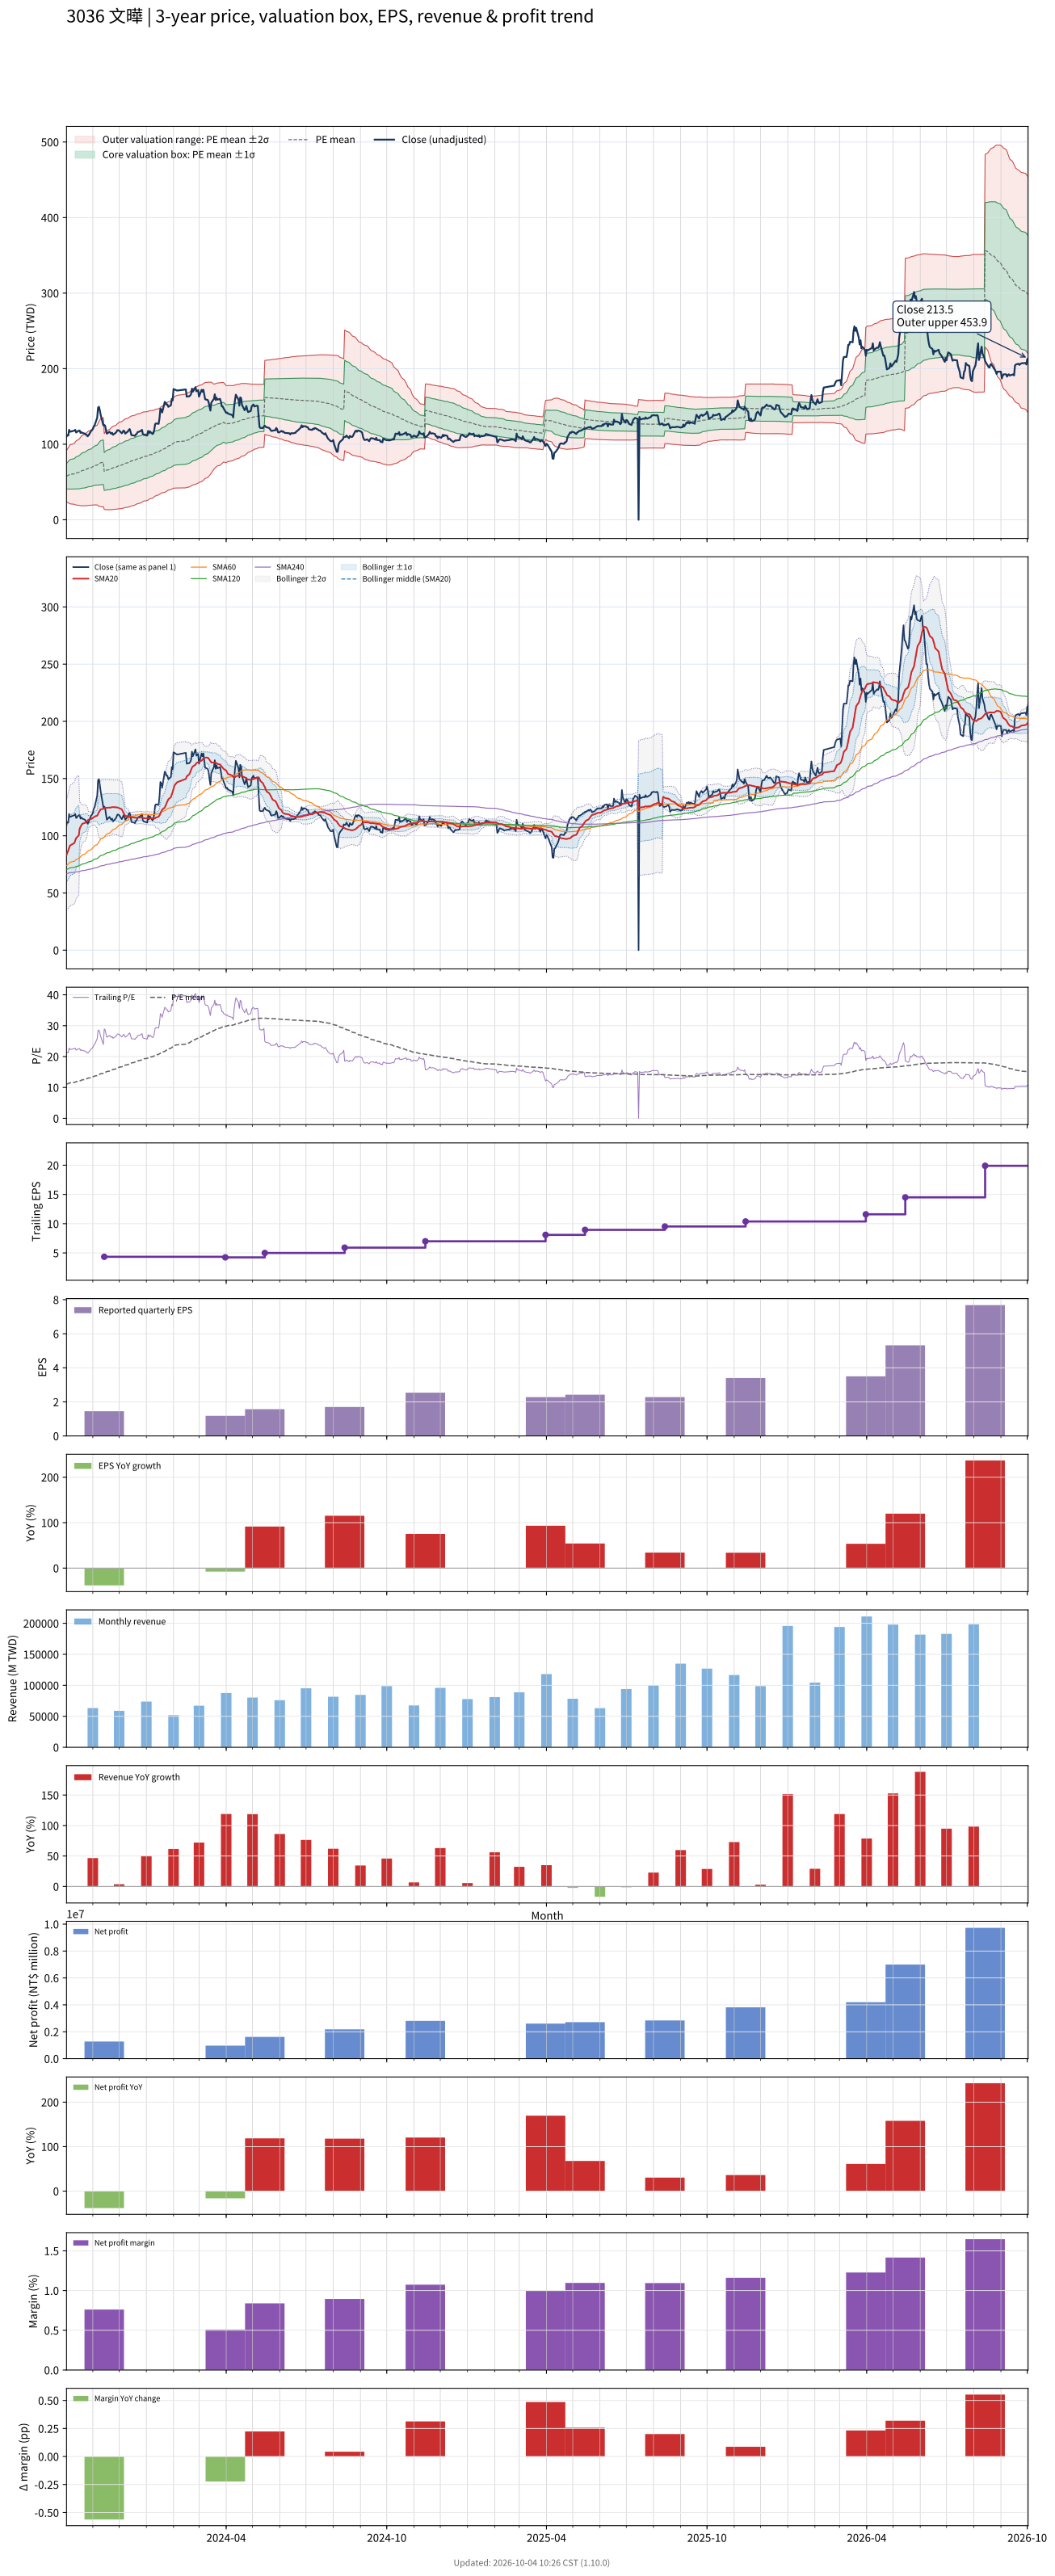

Source data for this figure (header and first rows):
# chart-version: skill-stock-dynamic-val…
date, close, available_date, period_end, eps, ttm_eps, pe, pe_mean, pe_std, price_m2, price_m1, price_mean, price_p1, price_p2, forward_eps, forward_pe, forward_pe_mean, forward_pe_std, forward_price_m2, forward_price_m1, forward_price_mean, forward_price_p1, forward_price_p2, sma20
2023-10-02, 110, 2023-08-14, 2023-06-30, 0.79, 5.23, 21.03, 11.03, 3.242, 23.77, 40.72, 57.68, 74.63, 91.59, , , , , , , , , , 83.12
2023-10-03, 112, 2023-08-14, 2023-06-30, 0.79, 5.23, 21.41, 11.14, 3.365, 23.08, 40.67, 58.27, 75.87, 93.46, , , , , , , , , , 85.11
2023-10-04, 111.5, 2023-08-14, 2023-06-30, 0.79, 5.23, 21.32, 11.25, 3.476, 22.5, 40.68, 58.86, 77.04, 95.22, , , , , , , , , , 87.05
2023-10-05, 119, 2023-08-14, 2023-06-30, 0.79, 5.23, 22.75, 11.38, 3.617, 21.68, 40.6, 59.51, 78.42, 97.34, , , , , , , , , , 89.34
2023-10-06, 116.5, 2023-08-14, 2023-06-30, 0.79, 5.23, 22.28, 11.5, 3.736, 21.07, 40.6, 60.14, 79.68, 99.22, , , , , , , , , , 91.47
2023-10-11, 118, 2023-08-14, 2023-06-30, 0.79, 5.23, 22.56, 11.62, 3.854, 20.47, 40.62, 60.78, 80.94, 101.1, , , , , , , , , , 93.67
2023-10-12, 119, 2023-08-14, 2023-06-30, 0.79, 5.23, 22.75, 11.75, 3.971, 19.9, 40.66, 61.43, 82.2, 103, , , , , , , , , , 95.92
2023-10-13, 115.5, 2023-08-14, 2023-06-30, 0.79, 5.23, 22.08, 11.86, 4.065, 19.53, 40.79, 62.05, 83.31, 104.6, , , , , , , , , , 98.06
2023-10-16, 118, 2023-08-14, 2023-06-30, 0.79, 5.23, 22.56, 11.99, 4.163, 19.15, 40.92, 62.69, 84.47, 106.2, , , , , , , , , , 100.3
2023-10-17, 118, 2023-08-14, 2023-06-30, 0.79, 5.23, 22.56, 12.11, 4.254, 18.84, 41.09, 63.34, 85.59, 107.8, , , , , , , , , , 106.2
2023-10-18, 115, 2023-08-14, 2023-06-30, 0.79, 5.23, 21.99, 12.23, 4.328, 18.69, 41.33, 63.97, 86.6, 109.2, , , , , , , , , , 107.9
2023-10-19, 116, 2023-08-14, 2023-06-30, 0.79, 5.23, 22.18, 12.35, 4.401, 18.56, 41.58, 64.6, 87.62, 110.6, , , , , , , , , , 109.3
2023-10-20, 115, 2023-08-14, 2023-06-30, 0.79, 5.23, 21.99, 12.47, 4.467, 18.5, 41.86, 65.23, 88.59, 112, , , , , , , , , , 110.5
2023-10-23, 114, 2023-08-14, 2023-06-30, 0.79, 5.23, 21.8, 12.59, 4.525, 18.51, 42.17, 65.84, 89.51, 113.2, , , , , , , , , , 111.2
2023-10-24, 112.5, 2023-08-14, 2023-06-30, 0.79, 5.23, 21.51, 12.7, 4.575, 18.59, 42.52, 66.44, 90.37, 114.3, , , , , , , , , , 111.7
2023-10-25, 112.5, 2023-08-14, 2023-06-30, 0.79, 5.23, 21.51, 12.82, 4.622, 18.69, 42.87, 67.04, 91.22, 115.4, , , , , , , , , , 112.5
2023-10-26, 110.5, 2023-08-14, 2023-06-30, 0.79, 5.23, 21.13, 12.93, 4.66, 18.88, 43.25, 67.63, 92, 116.4, , , , , , , , , , 113.2
2023-10-27, 111.5, 2023-08-14, 2023-06-30, 0.79, 5.23, 21.32, 13.04, 4.698, 19.08, 43.65, 68.22, 92.79, 117.4, , , , , , , , , , 114
2023-10-30, 117.5, 2023-08-14, 2023-06-30, 0.79, 5.23, 22.47, 13.17, 4.749, 19.2, 44.03, 68.87, 93.7, 118.5, , , , , , , , , , 114.7
2023-10-31, 118.5, 2023-08-14, 2023-06-30, 0.79, 5.23, 22.66, 13.29, 4.798, 19.34, 44.43, 69.53, 94.62, 119.7, , , , , , , , , , 115
2023-11-01, 120, 2023-08-14, 2023-06-30, 0.79, 5.23, 22.94, 13.42, 4.849, 19.48, 44.84, 70.2, 95.56, 120.9, , , , , , , , , , 115.5
2023-11-02, 123.5, 2023-08-14, 2023-06-30, 0.79, 5.23, 23.61, 13.56, 4.906, 19.58, 45.24, 70.9, 96.56, 122.2, , , , , , , , , , 116.1
2023-11-03, 125, 2023-08-14, 2023-06-30, 0.79, 5.23, 23.9, 13.69, 4.964, 19.69, 45.66, 71.62, 97.58, 123.5, , , , , , , , , , 116.8
2023-11-06, 135, 2023-08-14, 2023-06-30, 0.79, 5.23, 25.81, 13.85, 5.052, 19.57, 45.99, 72.42, 98.84, 125.3, , , , , , , , , , 117.6
2023-11-07, 148.5, 2023-08-14, 2023-06-30, 0.79, 5.23, 28.39, 14, 5.209, 18.74, 45.99, 73.23, 100.5, 127.7, , , , , , , , , , 119.2
2023-11-08, 149.5, 2023-08-14, 2023-06-30, 0.79, 5.23, 28.59, 14.16, 5.361, 17.98, 46.01, 74.05, 102.1, 130.1, , , , , , , , , , 120.8
2023-11-09, 144.5, 2023-08-14, 2023-06-30, 0.79, 5.23, 27.63, 14.31, 5.485, 17.46, 46.15, 74.83, 103.5, 132.2, , , , , , , , , , 122
2023-11-10, 138.5, 2023-08-14, 2023-06-30, 0.79, 5.23, 26.48, 14.45, 5.58, 17.19, 46.37, 75.56, 104.7, 133.9, , , , , , , , , , 123.2
2023-11-13, 125, 2023-08-14, 2023-06-30, 0.79, 5.23, 23.9, 14.56, 5.63, 17.27, 46.72, 76.17, 105.6, 135.1, , , , , , , , , , 123.5
2023-11-14, 125.5, 2023-11-14, 2023-09-30, 1.45, 4.34, 28.92, 14.72, 5.765, 13.85, 38.87, 63.89, 88.91, 113.9, , , , , , , , , , 123.9
2023-11-15, 124.5, 2023-11-14, 2023-09-30, 1.45, 4.34, 28.69, 14.88, 5.887, 13.47, 39.02, 64.57, 90.12, 115.7, , , , , , , , , , 124.4
2023-11-16, 118.5, 2023-11-14, 2023-09-30, 1.45, 4.34, 27.3, 15.02, 5.978, 13.3, 39.24, 65.19, 91.14, 117.1, , , , , , , , , , 124.5
2023-11-17, 114, 2023-11-14, 2023-09-30, 1.45, 4.34, 26.27, 15.16, 6.047, 13.29, 39.53, 65.78, 92.03, 118.3, , , , , , , , , , 124.5
2023-11-20, 116.5, 2023-11-14, 2023-09-30, 1.45, 4.34, 26.84, 15.3, 6.121, 13.26, 39.82, 66.39, 92.96, 119.5, , , , , , , , , , 124.6
2023-11-21, 115, 2023-11-14, 2023-09-30, 1.45, 4.34, 26.5, 15.44, 6.186, 13.29, 40.14, 66.99, 93.84, 120.7, , , , , , , , , , 124.7
2023-11-22, 114, 2023-11-14, 2023-09-30, 1.45, 4.34, 26.27, 15.57, 6.244, 13.38, 40.48, 67.58, 94.68, 121.8, , , , , , , , , , 124.8
2023-11-23, 115, 2023-11-14, 2023-09-30, 1.45, 4.34, 26.5, 15.71, 6.3, 13.5, 40.84, 68.18, 95.52, 122.9, , , , , , , , , , 125
2023-11-24, 112.5, 2023-11-14, 2023-09-30, 1.45, 4.34, 25.92, 15.84, 6.345, 13.68, 41.22, 68.76, 96.3, 123.8, , , , , , , , , , 125
2023-11-27, 115, 2023-11-14, 2023-09-30, 1.45, 4.34, 26.5, 15.98, 6.396, 13.85, 41.6, 69.36, 97.12, 124.9, , , , , , , , , , 124.9
2023-11-28, 116.5, 2023-11-14, 2023-09-30, 1.45, 4.34, 26.84, 16.12, 6.447, 14.02, 41.99, 69.97, 97.95, 125.9, , , , , , , , , , 124.8
2023-11-29, 118.5, 2023-11-14, 2023-09-30, 1.45, 4.34, 27.3, 16.27, 6.503, 14.15, 42.38, 70.6, 98.82, 127, , , , , , , , , , 124.8
2023-11-30, 118.5, 2023-11-14, 2023-09-30, 1.45, 4.34, 27.3, 16.41, 6.555, 14.32, 42.77, 71.22, 99.67, 128.1, , , , , , , , , , 124.5
2023-12-01, 118, 2023-11-14, 2023-09-30, 1.45, 4.34, 27.19, 16.55, 6.602, 14.53, 43.18, 71.84, 100.5, 129.1, , , , , , , , , , 124.2
2023-12-04, 114.5, 2023-11-14, 2023-09-30, 1.45, 4.34, 26.38, 16.69, 6.636, 14.83, 43.63, 72.43, 101.2, 130, , , , , , , , , , 123.1
2023-12-05, 116, 2023-11-14, 2023-09-30, 1.45, 4.34, 26.73, 16.83, 6.671, 15.12, 44.07, 73.03, 102, 130.9, , , , , , , , , , 121.5
2023-12-06, 118, 2023-11-14, 2023-09-30, 1.45, 4.34, 27.19, 16.97, 6.709, 15.41, 44.53, 73.64, 102.8, 131.9, , , , , , , , , , 119.9
2023-12-07, 117, 2023-11-14, 2023-09-30, 1.45, 4.34, 26.96, 17.11, 6.74, 15.75, 45, 74.25, 103.5, 132.8, , , , , , , , , , 118.5
2023-12-08, 114, 2023-11-14, 2023-09-30, 1.45, 4.34, 26.27, 17.24, 6.76, 16.16, 45.5, 74.84, 104.2, 133.5, , , , , , , , , , 117.3
2023-12-11, 117, 2023-11-14, 2023-09-30, 1.45, 4.34, 26.96, 17.39, 6.785, 16.56, 46.01, 75.45, 104.9, 134.3, , , , , , , , , , 116.9
2023-12-12, 119, 2023-11-14, 2023-09-30, 1.45, 4.34, 27.42, 17.53, 6.813, 16.94, 46.51, 76.08, 105.6, 135.2, , , , , , , , , , 116.6
2023-12-13, 120, 2023-11-14, 2023-09-30, 1.45, 4.34, 27.65, 17.67, 6.841, 17.33, 47.02, 76.71, 106.4, 136.1, , , , , , , , , , 116.4
2023-12-14, 116.5, 2023-11-14, 2023-09-30, 1.45, 4.34, 26.84, 17.81, 6.856, 17.8, 47.56, 77.31, 107.1, 136.8, , , , , , , , , , 116.3
2023-12-15, 112, 2023-11-14, 2023-09-30, 1.45, 4.34, 25.81, 17.94, 6.858, 18.35, 48.11, 77.88, 107.6, 137.4, , , , , , , , , , 116.2
2023-12-18, 111.5, 2023-11-14, 2023-09-30, 1.45, 4.34, 25.69, 18.07, 6.857, 18.92, 48.68, 78.44, 108.2, 138, , , , , , , , , , 115.9
2023-12-19, 111, 2023-11-14, 2023-09-30, 1.45, 4.34, 25.58, 18.2, 6.851, 19.54, 49.27, 79, 108.7, 138.5, , , , , , , , , , 115.7
2023-12-20, 113, 2023-11-14, 2023-09-30, 1.45, 4.34, 26.04, 18.34, 6.847, 20.15, 49.86, 79.58, 109.3, 139, , , , , , , , , , 115.7
2023-12-21, 113.5, 2023-11-14, 2023-09-30, 1.45, 4.34, 26.15, 18.47, 6.842, 20.77, 50.46, 80.16, 109.8, 139.5, , , , , , , , , , 115.6
2023-12-22, 116, 2023-11-14, 2023-09-30, 1.45, 4.34, 26.73, 18.61, 6.84, 21.38, 51.07, 80.75, 110.4, 140.1, , , , , , , , , , 115.8
2023-12-25, 117, 2023-11-14, 2023-09-30, 1.45, 4.34, 26.96, 18.74, 6.841, 21.97, 51.66, 81.35, 111, 140.7, , , , , , , , , , 115.9
... 670 more rows
